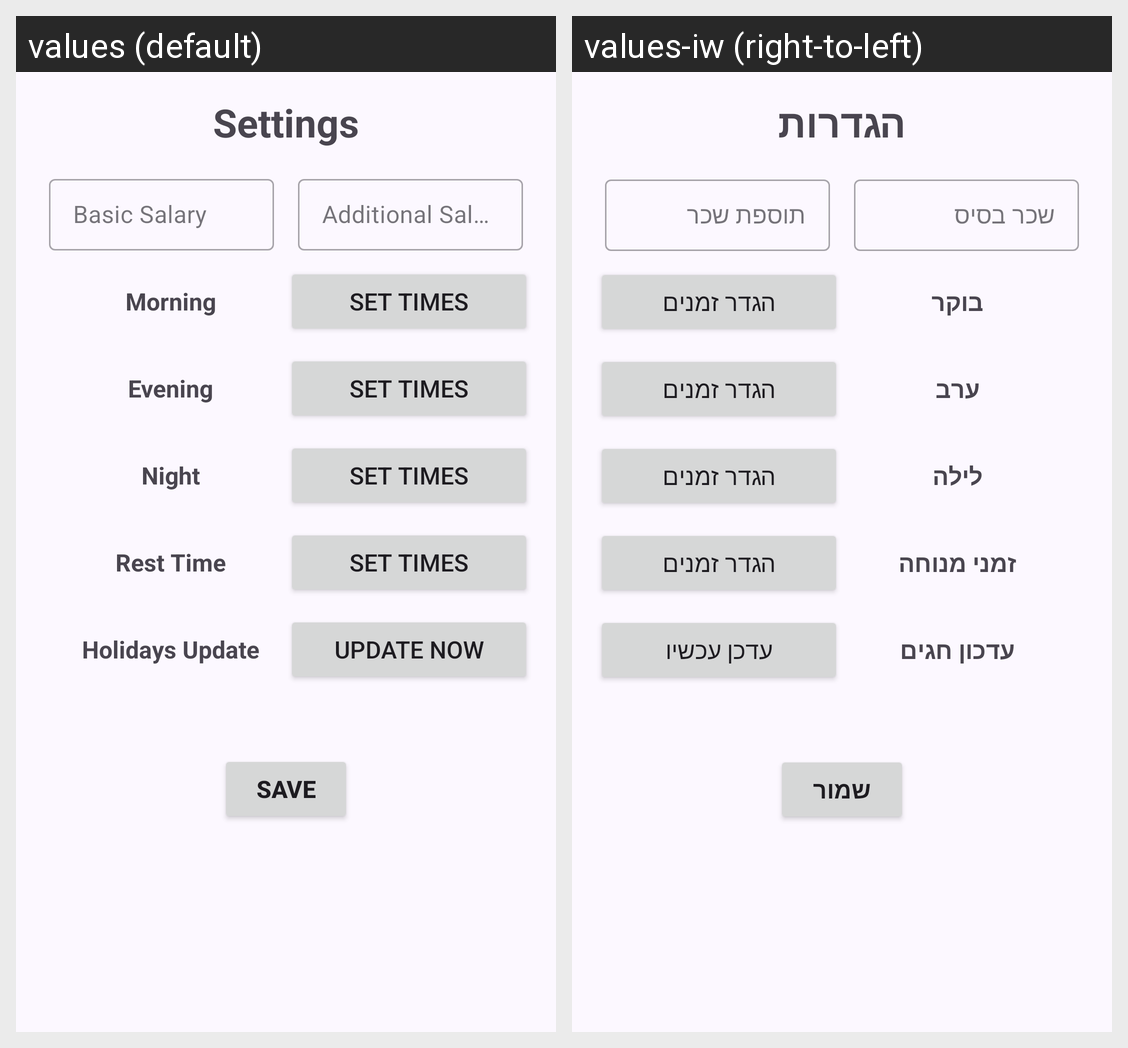

Strings drawn on this Android screen and how each of the app's shown locales translates them:
Android screen res/layout/settings_layout.xml rendered under 2 locales, left to right: values (default), values-iw (right-to-left). Device: Nexus 5 (rendered at 1080×1920; each locale shown at half size, 540×960, under a caption strip naming it); theme Theme.PayCalc.
Strings drawn on this screen, with the default value and each locale's value (text and hints the layout hard-codes, and strings that could not be matched under every locale, appear in the picture but are not listed):

settings
  values: Settings
  values-iw: הגדרות

basic_salary
  values: Basic Salary
  values-iw: שכר בסיס

additional_salary
  values: Additional Salary
  values-iw: תוספת שכר

morning
  values: Morning
  values-iw: בוקר

set_times
  values: Set Times
  values-iw: הגדר זמנים

evening
  values: Evening
  values-iw: ערב

night
  values: Night
  values-iw: לילה

rest_times
  values: Rest Time
  values-iw: זמני מנוחה

holidays_update
  values: Holidays Update
  values-iw: עדכון חגים

update_now
  values: Update Now
  values-iw: עדכן עכשיו

save
  values: Save
  values-iw: שמור
